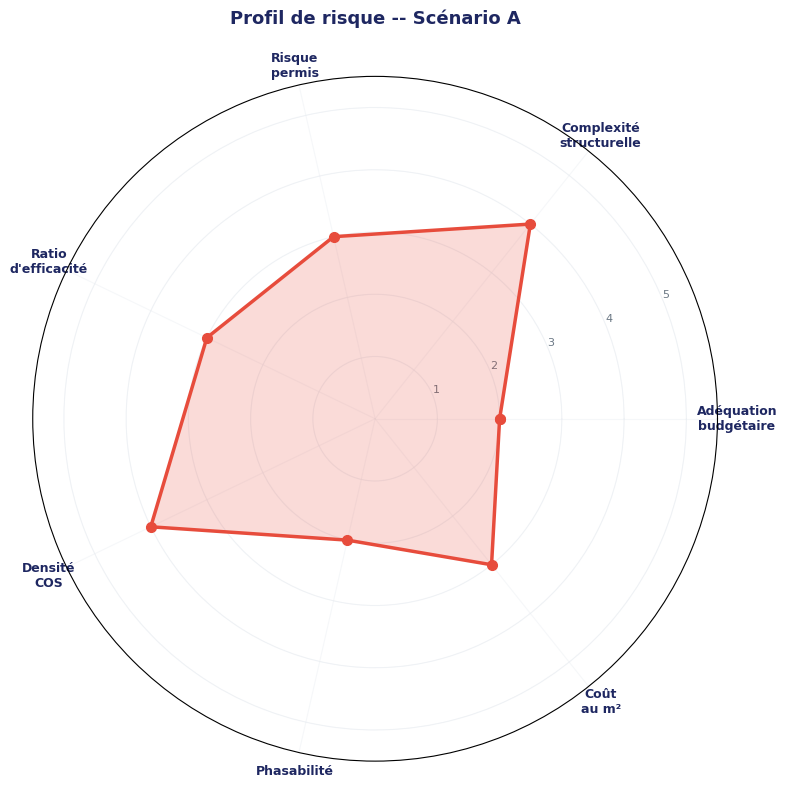
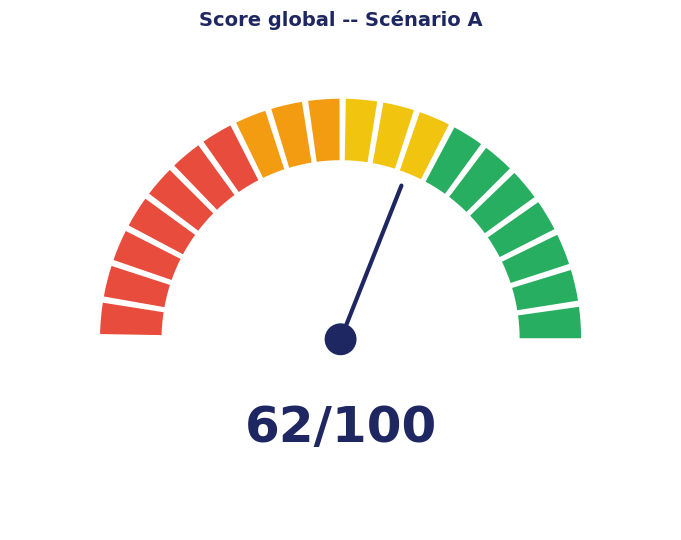
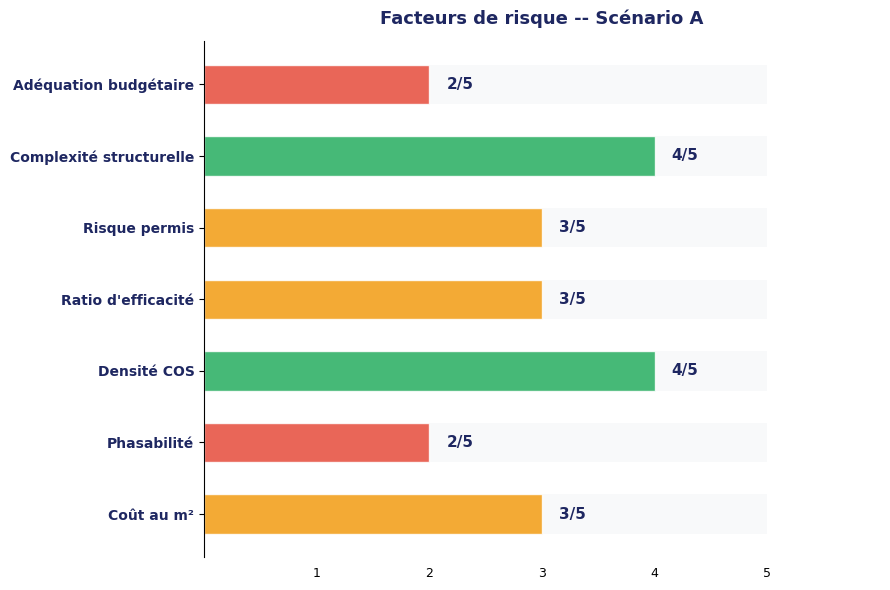
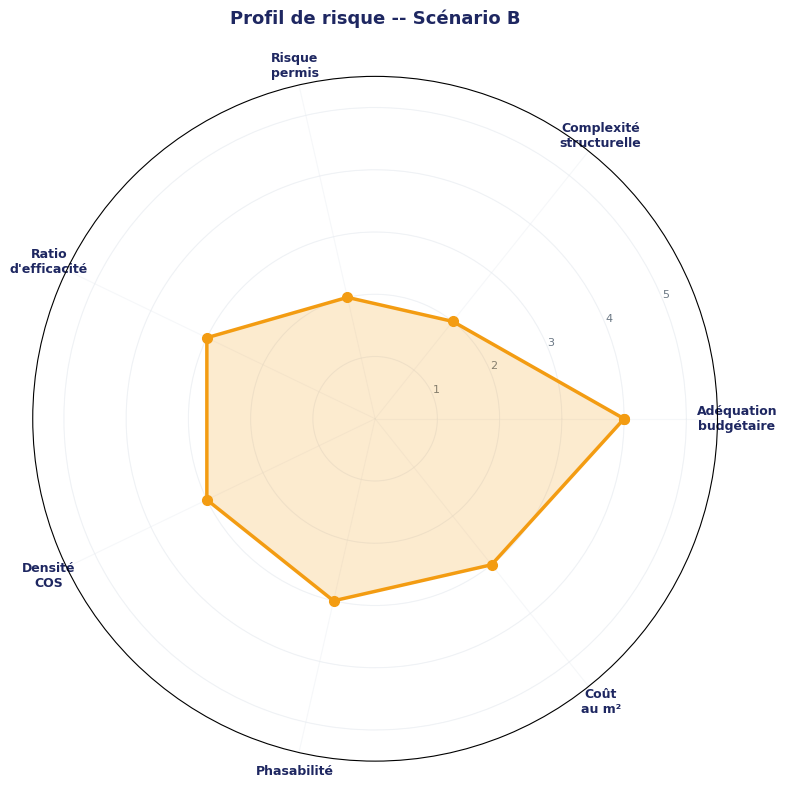
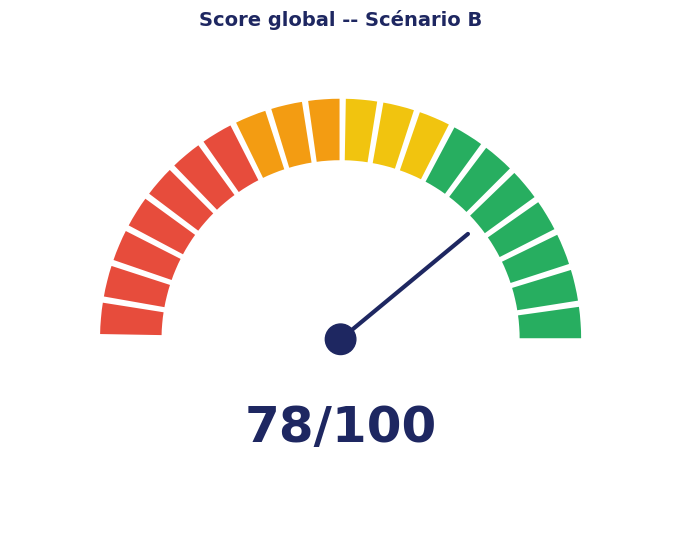
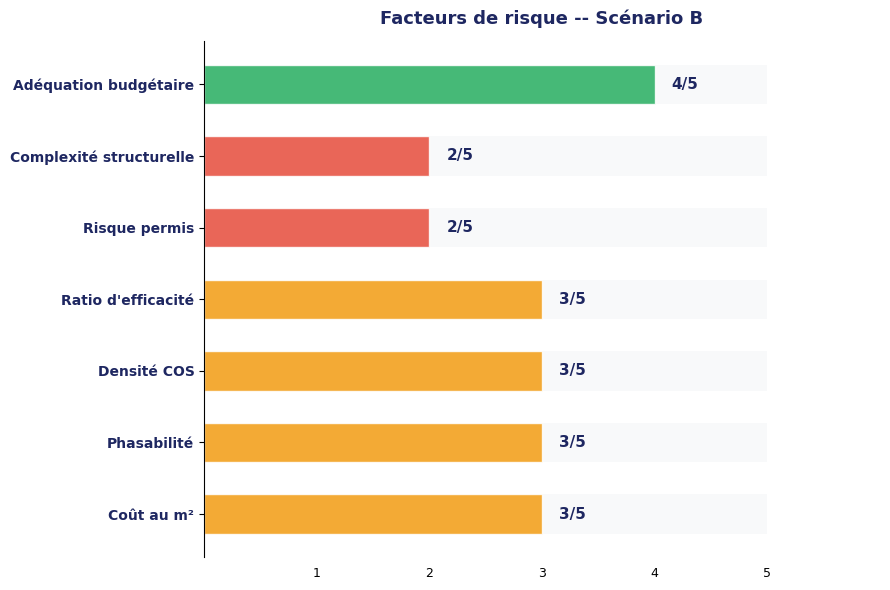
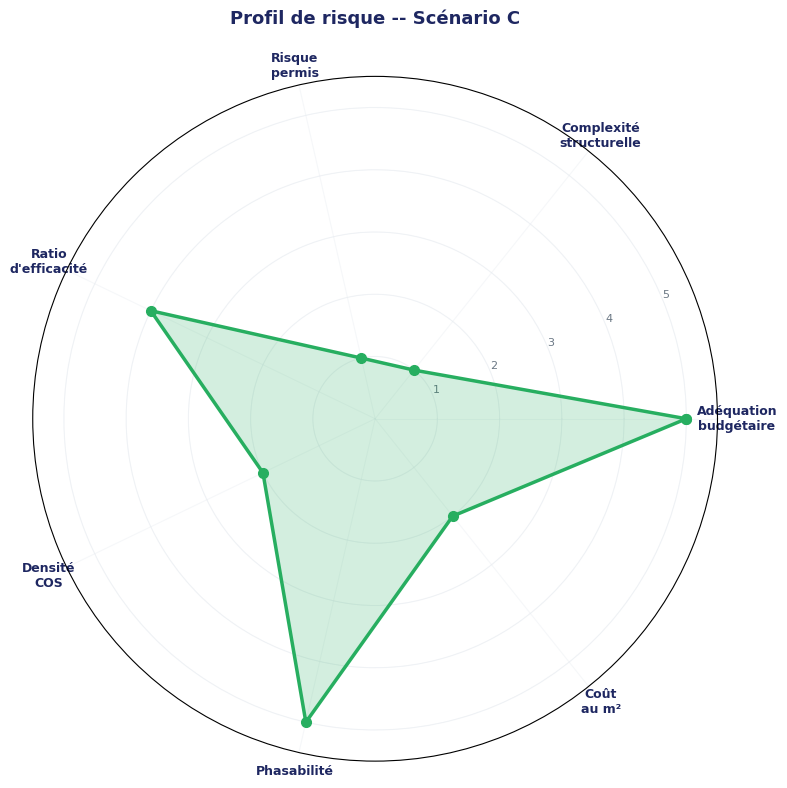
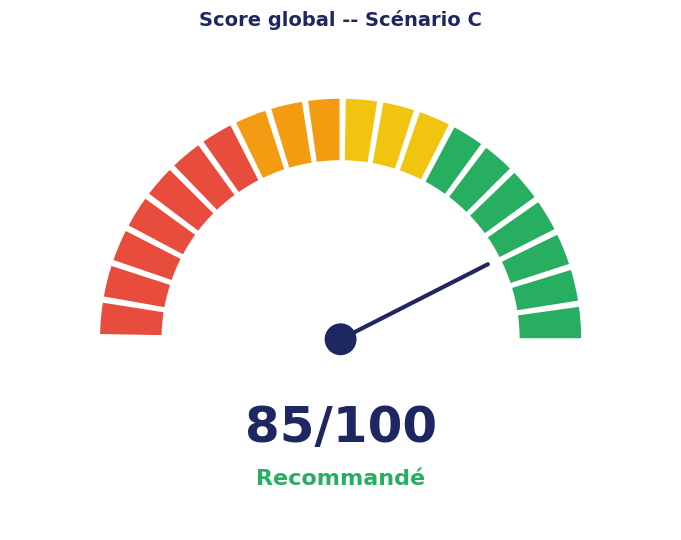
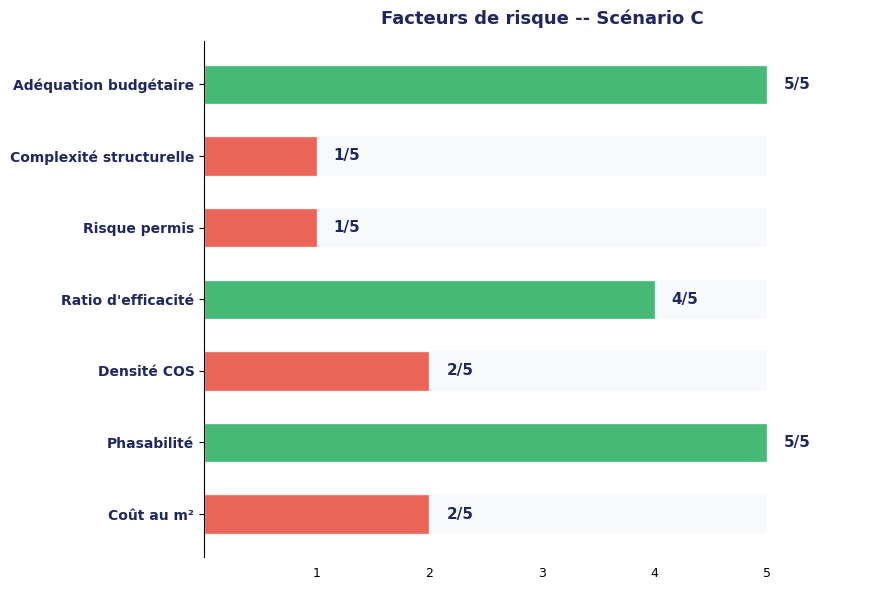
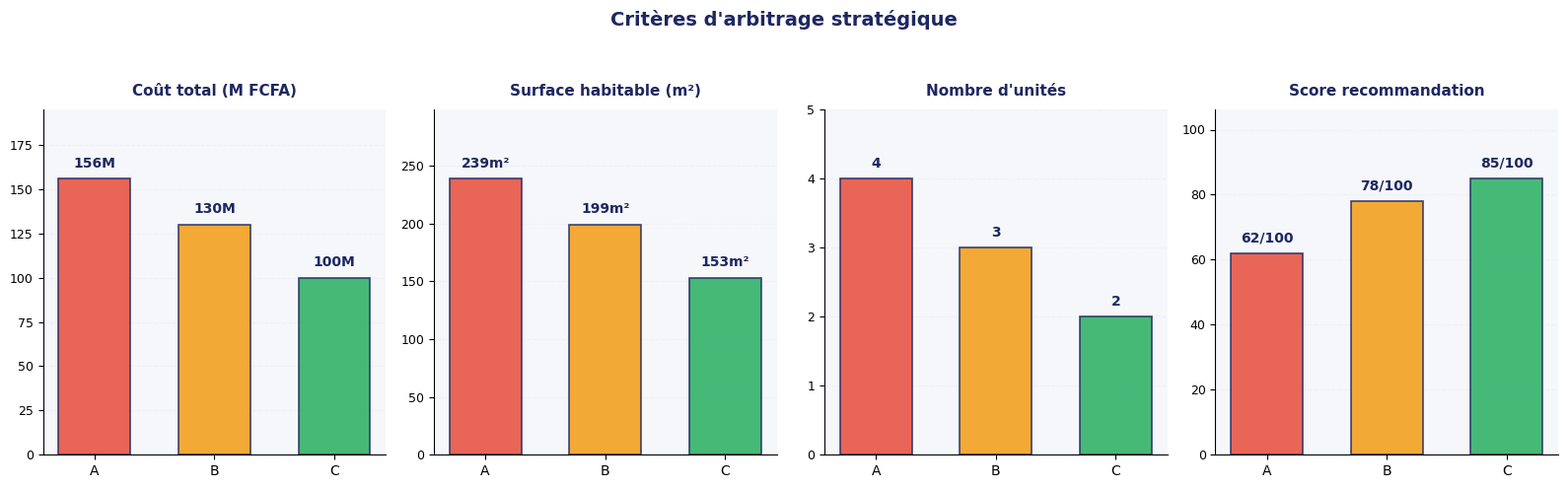
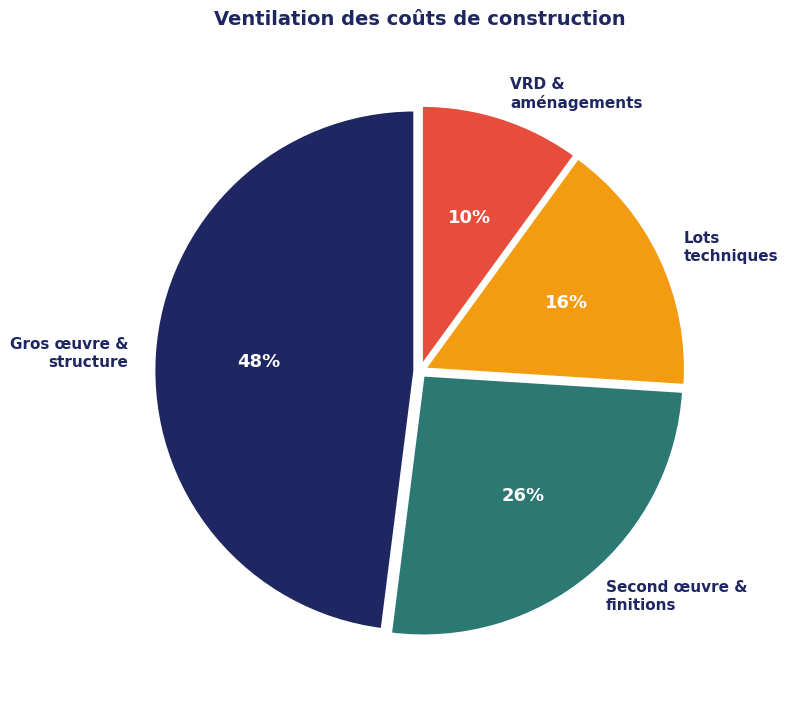
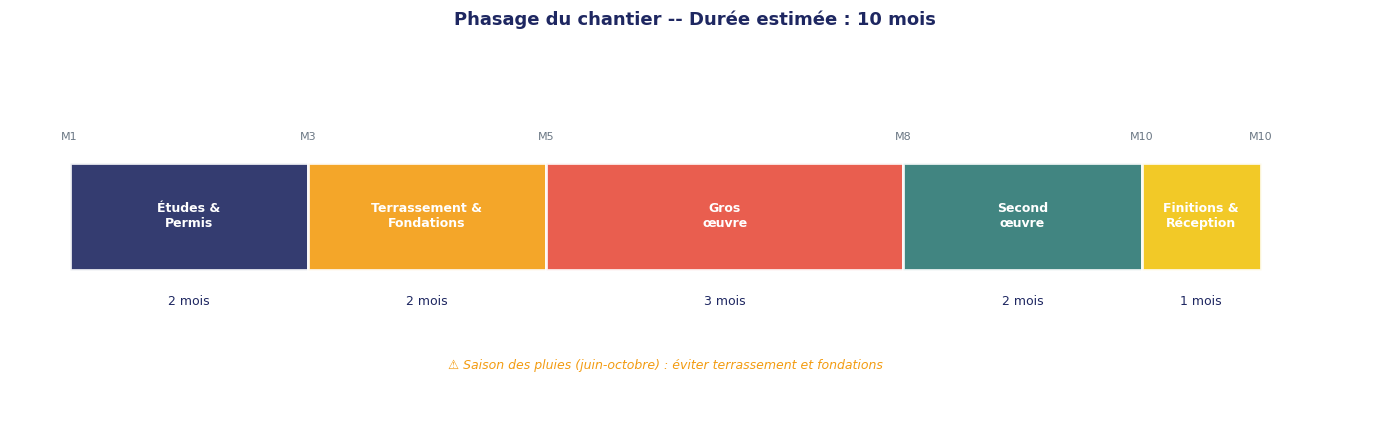
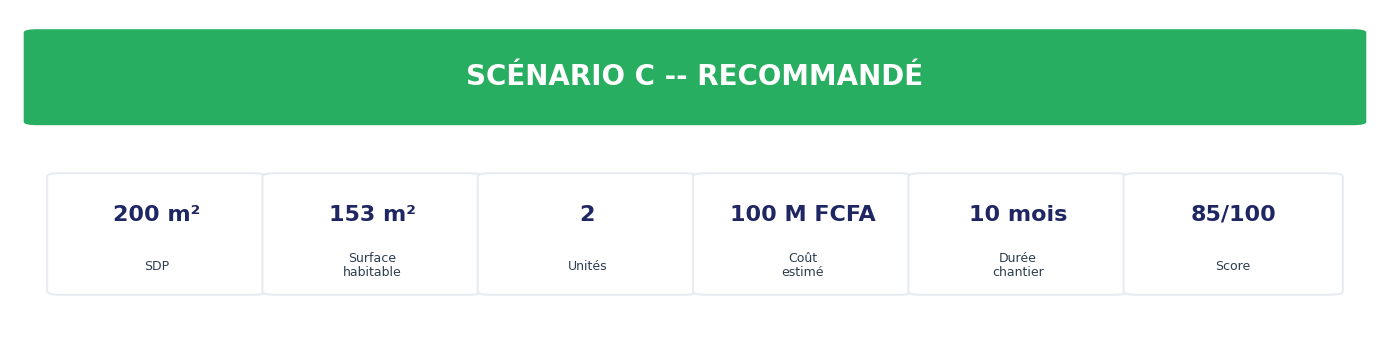

Source code (Python) for these figures, in order:
#!/usr/bin/env python3
"""
BARLO -- Chart generation for diagnostic PPTX -- v3.0 PREMIUM
Generates: radar, gauge, horizontal bars (per scenario) + comparatif table + arbitrage + cost pie + timeline + recap card
All charts calibrated to match reference output exactly.
"""
import matplotlib
matplotlib.use('Agg')
import matplotlib.pyplot as plt
import matplotlib.patches as mpatches
from matplotlib.patches import FancyBboxPatch, Wedge
import numpy as np
import os, json, sys, math

# Font consistency
plt.rcParams['font.family'] = 'DejaVu Sans'
plt.rcParams['axes.unicode_minus'] = False

# --- BARLO color palette ---
COLORS = {
    'A': '#E74C3C',
    'B': '#F39C12',
    'C': '#27AE60',
    'dark': '#1E2761',
    'light': '#F5F7FA',
    'accent': '#2C3E50',
    'grid': '#E8ECF1',
    'text': '#2C3E50',
    'green': '#27AE60',
    'orange': '#F39C12',
    'red': '#E74C3C',
    'teal': '#2C7873',
    'bg': '#FFFFFF',
    'header_blue': '#1B3A5C',
}

RISK_LABELS_FR = {
    'budget_fit': 'Adéquation\nbudgétaire',
    'complexite_structurelle': 'Complexité\nstructurelle',
    'risque_permis': 'Risque\npermis',
    'ratio_efficacite': "Ratio\nd'efficacité",
    'densite_cos': 'Densité\nCOS',
    'phasabilite': 'Phasabilité',
    'cout_m2': 'Coût\nau m²',
}

RISK_LABELS_SINGLE = {
    'budget_fit': 'Adéquation budgétaire',
    'complexite_structurelle': 'Complexité structurelle',
    'risque_permis': 'Risque permis',
    'ratio_efficacite': "Ratio d'efficacité",
    'densite_cos': 'Densité COS',
    'phasabilite': 'Phasabilité',
    'cout_m2': 'Coût au m²',
}

RISK_METRICS_ORDER = ['budget_fit', 'complexite_structurelle', 'risque_permis',
                      'ratio_efficacite', 'densite_cos', 'phasabilite', 'cout_m2']

DPI = 300

def _save(fig, path):
    fig.savefig(path, dpi=DPI, bbox_inches='tight', facecolor='white', transparent=False)
    plt.close(fig)

def _score_to_5(val):
    """Convert 0-100 score to 1-5 scale."""
    return max(1, min(5, round(val / 20)))

def _score_color(val_5):
    """Color based on /5 score: 1-2=red, 3=orange, 4-5=green."""
    if val_5 <= 2:
        return COLORS['red']
    elif val_5 == 3:
        return COLORS['orange']
    else:
        return COLORS['green']


# ===============================================================
# RADAR CHART -- Profil de risque
# ===============================================================
def generate_risk_radar(scenario_data, scenario_key, output_path):
    fig, ax = plt.subplots(figsize=(8, 8), subplot_kw=dict(projection='polar'))

    metrics = RISK_METRICS_ORDER
    values_100 = [scenario_data.get(m, 50) for m in metrics]
    values_5 = [_score_to_5(v) for v in values_100]

    angles = np.linspace(0, 2 * np.pi, len(metrics), endpoint=False).tolist()
    values_5_closed = values_5 + values_5[:1]
    angles_closed = angles + angles[:1]

    color = COLORS[scenario_key]

    # Background circles at 1,2,3,4,5
    for r in [1, 2, 3, 4, 5]:
        circle_angles = np.linspace(0, 2 * np.pi, 100)
        ax.plot(circle_angles, [r]*100, '-', color=COLORS['grid'], linewidth=0.5, alpha=0.6)

    ax.plot(angles_closed, values_5_closed, 'o-', linewidth=2.5, color=color, markersize=7, zorder=5)
    ax.fill(angles_closed, values_5_closed, alpha=0.2, color=color, zorder=4)

    ax.set_xticks(angles)
    ax.set_xticklabels([RISK_LABELS_FR[m] for m in metrics], size=9, weight='bold',
                       color=COLORS['dark'])
    ax.set_ylim(0, 5.5)
    ax.set_yticks([1, 2, 3, 4, 5])
    ax.set_yticklabels(['1', '2', '3', '4', '5'], size=8, color=COLORS['text'], alpha=0.7)
    ax.grid(True, color=COLORS['grid'], alpha=0.4)

    ax.set_title(f'Profil de risque -- Scénario {scenario_key}',
                 fontsize=13, weight='bold', color=COLORS['dark'], pad=20)

    ax.set_facecolor(COLORS['bg'])
    fig.patch.set_facecolor(COLORS['bg'])
    plt.tight_layout()
    _save(fig, output_path)


# ===============================================================
# GAUGE CHART -- Score global (segmented arc)
# ===============================================================
def generate_gauge(score, scenario_key, output_path, is_recommended=False):
    fig, ax = plt.subplots(figsize=(8, 5.5))

    # Draw segmented arc from 180° (left/red) to 0° (right/green)
    n_segments = 20
    segment_angle = 180 / n_segments

    for i in range(n_segments):
        start_angle = 180 - (i + 1) * segment_angle
        # Color gradient: red → orange → green
        frac = i / (n_segments - 1)
        if frac < 0.35:
            r, g, b = 231, 76, 60      # red
        elif frac < 0.5:
            r, g, b = 243, 156, 18     # orange
        elif frac < 0.65:
            r, g, b = 241, 196, 15     # yellow-orange
        else:
            r, g, b = 39, 174, 96      # green
        color = (r/255, g/255, b/255)

        wedge = Wedge(center=(0, 0), r=0.95, theta1=start_angle, theta2=start_angle + segment_angle - 1,
                      width=0.25, facecolor=color, edgecolor='white', linewidth=1.5)
        ax.add_patch(wedge)

    # Needle
    t = score / 100.0
    angle_rad = math.radians(180 - t * 180)
    needle_length = 0.65
    nx = needle_length * math.cos(angle_rad)
    ny = needle_length * math.sin(angle_rad)
    ax.plot([0, nx], [0, ny], '-', linewidth=3, color=COLORS['dark'], solid_capstyle='round', zorder=10)

    # Center dot
    circle = plt.Circle((0, 0), 0.06, color=COLORS['dark'], zorder=11)
    ax.add_patch(circle)

    # Score text
    ax.text(0, -0.35, f'{int(score)}/100', fontsize=36, weight='bold', ha='center',
            va='center', color=COLORS['dark'])

    # "Recommandé" label ONLY for the actual recommended scenario
    if is_recommended:
        ax.text(0, -0.55, 'Recommandé', fontsize=16, weight='bold', ha='center',
                va='center', color=COLORS['green'])

    # Title
    ax.set_title(f'Score global -- Scénario {scenario_key}',
                 fontsize=14, weight='bold', color=COLORS['dark'], pad=15)

    ax.set_xlim(-1.3, 1.3)
    ax.set_ylim(-0.75, 1.15)
    ax.set_aspect('equal')
    ax.axis('off')
    fig.patch.set_facecolor(COLORS['bg'])
    plt.tight_layout()
    _save(fig, output_path)


# ===============================================================
# HORIZONTAL BARS -- Facteurs de risque (scored /5)
# ===============================================================
def generate_horizontal_bars(scenario_data, scenario_key, output_path):
    fig, ax = plt.subplots(figsize=(9, 6))

    metrics = RISK_METRICS_ORDER
    values_100 = [scenario_data.get(m, 50) for m in metrics]
    values_5 = [_score_to_5(v) for v in values_100]
    labels = [RISK_LABELS_SINGLE[m] for m in metrics]

    y_pos = np.arange(len(labels))

    # Draw background tracks (gray, 0 to 5)
    for y in y_pos:
        ax.barh(y, 5, color=COLORS['grid'], alpha=0.3, height=0.55, left=0)

    # Draw score bars with color coding
    for y, val5 in zip(y_pos, values_5):
        color = _score_color(val5)
        ax.barh(y, val5, color=color, alpha=0.85, height=0.55, left=0,
                edgecolor='white', linewidth=1)
        # Score label
        ax.text(val5 + 0.15, y, f'{val5}/5', va='center', fontsize=11,
                weight='bold', color=COLORS['dark'])

    ax.set_yticks(y_pos)
    ax.set_yticklabels(labels, fontsize=10, weight='bold', color=COLORS['dark'])
    ax.set_xlim(0, 6)
    ax.set_xticks([1, 2, 3, 4, 5])
    ax.set_xticklabels(['1', '2', '3', '4', '5'], fontsize=9)
    ax.invert_yaxis()

    ax.spines['top'].set_visible(False)
    ax.spines['right'].set_visible(False)
    ax.spines['bottom'].set_visible(False)
    ax.tick_params(bottom=False)
    ax.set_facecolor(COLORS['bg'])
    fig.patch.set_facecolor(COLORS['bg'])

    ax.set_title(f'Facteurs de risque -- Scénario {scenario_key}',
                 fontsize=13, weight='bold', color=COLORS['dark'], pad=12)

    plt.tight_layout()
    _save(fig, output_path)


# ===============================================================
# COMPARATIVE TABLE -- Tableau stratégique global
# ===============================================================
def generate_comparative_table(scenarios_full, output_path):
    """
    Professional table comparing project KPIs across scenarios.
    scenarios_full: dict with keys 'A','B','C' each containing full scenario data.
    """
    fig, ax = plt.subplots(figsize=(14, 8))
    ax.axis('off')

    # Headers
    headers = ['Critère', 'Scénario A', 'Scénario B', 'Scénario C']
    header_colors = [COLORS['header_blue'], COLORS['A'], COLORS['B'], COLORS['C']]

    def _fmt(val, fmt_type='int'):
        if val is None or val == 'N/A' or val == '--' or val == '':
            return '--'
        try:
            if fmt_type == 'money':
                return f"{int(float(val)):,}".replace(',', ' ')
            if fmt_type == 'int':
                return str(int(float(val)))
        except (ValueError, TypeError):
            return str(val)
        return str(val)

    # Build rows from real project data
    sA = scenarios_full.get('A', {})
    sB = scenarios_full.get('B', {})
    sC = scenarios_full.get('C', {})

    rows = [
        ('SDP (m²)',
         _fmt(sA.get('sdp_m2', 0)),
         _fmt(sB.get('sdp_m2', 0)),
         _fmt(sC.get('sdp_m2', 0)),
         'max'),
        ('Surface habitable (m²)',
         _fmt(sA.get('surface_habitable_m2', 0)),
         _fmt(sB.get('surface_habitable_m2', 0)),
         _fmt(sC.get('surface_habitable_m2', 0)),
         'max'),
        ('Efficacité (%)',
         _fmt(round(sA.get('surface_habitable_m2', 0) / max(sA.get('sdp_m2', 1), 1) * 100)),
         _fmt(round(sB.get('surface_habitable_m2', 0) / max(sB.get('sdp_m2', 1), 1) * 100)),
         _fmt(round(sC.get('surface_habitable_m2', 0) / max(sC.get('sdp_m2', 1), 1) * 100)),
         'max'),
        ("Nombre d'unités",
         _fmt(sA.get('total_units', 0)),
         _fmt(sB.get('total_units', 0)),
         _fmt(sC.get('total_units', 0)),
         'max'),
        ('Niveaux',
         _fmt(sA.get('niveaux', sA.get('levels', '--'))),
         _fmt(sB.get('niveaux', sB.get('levels', '--'))),
         _fmt(sC.get('niveaux', sC.get('levels', '--'))),
         'none'),
        ('Coût total (FCFA)',
         _fmt(sA.get('cost_total_fcfa', 0), 'money'),
         _fmt(sB.get('cost_total_fcfa', 0), 'money'),
         _fmt(sC.get('cost_total_fcfa', 0), 'money'),
         'min'),
        ('Coût/m² SDP',
         _fmt(round(sA.get('cost_total_fcfa', 0) / max(sA.get('sdp_m2', 1), 1)), 'money'),
         _fmt(round(sB.get('cost_total_fcfa', 0) / max(sB.get('sdp_m2', 1), 1)), 'money'),
         _fmt(round(sC.get('cost_total_fcfa', 0) / max(sC.get('sdp_m2', 1), 1)), 'money'),
         'min'),
        ('Score recommandation',
         _fmt(sA.get('recommendation_score', 0)),
         _fmt(sB.get('recommendation_score', 0)),
         _fmt(sC.get('recommendation_score', 0)),
         'max'),
        ('Durée chantier (mois)',
         _fmt(sA.get('duree_chantier_mois', 0)),
         _fmt(sB.get('duree_chantier_mois', 0)),
         _fmt(sC.get('duree_chantier_mois', 0)),
         'min'),
    ]

    table_data = [[r[0], r[1], r[2], r[3]] for r in rows]

    table = ax.table(cellText=table_data, colLabels=headers, cellLoc='center', loc='center',
                     colWidths=[0.28, 0.24, 0.24, 0.24])
    table.auto_set_font_size(False)
    table.set_fontsize(12)
    table.scale(1, 2.2)

    # Style headers
    for col_idx, color in enumerate(header_colors):
        cell = table[(0, col_idx)]
        cell.set_facecolor(color)
        cell.set_text_props(weight='bold', color='white', fontsize=13)
        cell.set_edgecolor('white')
        cell.set_linewidth(2)

    # Style data rows + highlight best values
    for row_idx, row_data in enumerate(rows):
        criterion, va, vb, vc, best_rule = row_data

        # Find best column
        best_col = -1
        if best_rule in ('max', 'min'):
            try:
                vals = [float(va.replace(' ', '')), float(vb.replace(' ', '')), float(vc.replace(' ', ''))]
                if best_rule == 'max':
                    best_col = vals.index(max(vals)) + 1
                else:
                    best_col = vals.index(min(vals)) + 1
            except (ValueError, AttributeError):
                pass

        for col_idx in range(4):
            cell = table[(row_idx + 1, col_idx)]
            # Alternate row colors
            if row_idx % 2 == 0:
                cell.set_facecolor('#F8F9FA')
            else:
                cell.set_facecolor(COLORS['bg'])
            cell.set_edgecolor('#DEE2E6')
            cell.set_linewidth(0.8)

            if col_idx == 0:
                cell.set_text_props(weight='bold', color=COLORS['dark'], fontsize=11)
            elif col_idx == best_col:
                cell.set_text_props(weight='bold', color=COLORS['dark'], fontsize=12)
            else:
                cell.set_text_props(weight='normal', color=COLORS['text'], fontsize=11)

    title = 'Comparatif stratégique -- Scénarios A / B / C'
    ax.set_title(title, fontsize=16, weight='bold', color=COLORS['dark'], pad=20, y=1.02)

    fig.patch.set_facecolor(COLORS['bg'])
    plt.tight_layout()
    _save(fig, output_path)


# ===============================================================
# ARBITRAGE GRAPH -- 4 panels
# ===============================================================
def generate_arbitrage_graph(scenarios_data, output_path):
    fig, axes = plt.subplots(1, 4, figsize=(16, 5))

    keys = ['A', 'B', 'C']
    labels = ['A', 'B', 'C']
    colors_list = [COLORS[k] for k in keys]

    sA = scenarios_data.get('A', {})
    sB = scenarios_data.get('B', {})
    sC = scenarios_data.get('C', {})

    costs_m = [sA.get('cost_total_fcfa', 0)/1e6, sB.get('cost_total_fcfa', 0)/1e6, sC.get('cost_total_fcfa', 0)/1e6]
    surfaces = [sA.get('surface_habitable_m2', 0), sB.get('surface_habitable_m2', 0), sC.get('surface_habitable_m2', 0)]
    units = [sA.get('total_units', 0), sB.get('total_units', 0), sC.get('total_units', 0)]
    scores = [sA.get('recommendation_score', 0), sB.get('recommendation_score', 0), sC.get('recommendation_score', 0)]

    criteria = [
        ('Coût total (M FCFA)', costs_m, '{:.0f}M'),
        ('Surface habitable (m²)', surfaces, '{:.0f}m²'),
        ("Nombre d'unités", units, '{:.0f}'),
        ('Score recommandation', scores, '{:.0f}/100'),
    ]

    for ax, (title, values, fmt) in zip(axes, criteria):
        bars = ax.bar(labels, values, color=colors_list, alpha=0.85,
                      edgecolor=COLORS['dark'], linewidth=1.2, width=0.6)
        max_val = max(values) if max(values) > 0 else 1
        for bar, val in zip(bars, values):
            h = bar.get_height()
            ax.text(bar.get_x() + bar.get_width()/2, h + max_val*0.03,
                    fmt.format(val), ha='center', va='bottom', fontsize=10,
                    weight='bold', color=COLORS['dark'])
        ax.set_title(title, fontsize=11, weight='bold', color=COLORS['dark'], pad=10)
        ax.set_ylim(0, max_val * 1.25)
        ax.grid(axis='y', color=COLORS['grid'], alpha=0.5, linestyle='--')
        ax.set_axisbelow(True)
        ax.spines['top'].set_visible(False)
        ax.spines['right'].set_visible(False)
        ax.set_facecolor(COLORS['light'])
        ax.tick_params(axis='y', labelsize=9)

    fig.suptitle("Critères d'arbitrage stratégique", fontsize=14, weight='bold',
                 color=COLORS['dark'], y=0.98)
    fig.patch.set_facecolor(COLORS['bg'])
    plt.tight_layout(rect=[0, 0, 1, 0.93])
    _save(fig, output_path)


# ===============================================================
# COST BREAKDOWN PIE CHART
# ===============================================================
def generate_cost_breakdown(scenario_data, output_path):
    fig, ax = plt.subplots(figsize=(8, 8))

    # v72.93: 4 categories ALIGNED with slide 17 text (GO, SO, Lots Tech, VRD)
    cost_gros_oeuvre = scenario_data.get('cost_gros_oeuvre_structure', None)
    cost_second_oeuvre = scenario_data.get('cost_second_oeuvre_finitions', None)
    cost_lots_tech = scenario_data.get('cost_lots_techniques', None)
    cost_vrd = scenario_data.get('cost_vrd_amenagements', None)

    if all(v is not None and v > 0 for v in [cost_gros_oeuvre, cost_second_oeuvre, cost_lots_tech, cost_vrd]):
        total = cost_gros_oeuvre + cost_second_oeuvre + cost_lots_tech + cost_vrd
        percentages = [
            (cost_gros_oeuvre / total) * 100,
            (cost_second_oeuvre / total) * 100,
            (cost_lots_tech / total) * 100,
            (cost_vrd / total) * 100,
        ]
    else:
        percentages = [48, 26, 16, 10]

    labels = ['Gros œuvre &\nstructure', 'Second œuvre &\nfinitions',
              'Lots\ntechniques', 'VRD &\naménagements']
    colors_pie = [COLORS['dark'], COLORS['teal'], COLORS['orange'], COLORS['red']]

    explode = (0.02, 0.02, 0.02, 0.02)
    wedges, texts, autotexts = ax.pie(
        percentages, labels=labels, colors=colors_pie, autopct='%1.0f%%',
        startangle=90, explode=explode, pctdistance=0.6,
        textprops={'fontsize': 11, 'weight': 'bold', 'color': COLORS['dark']},
        wedgeprops={'edgecolor': 'white', 'linewidth': 2}
    )
    for autotext in autotexts:
        autotext.set_color('white')
        autotext.set_weight('bold')
        autotext.set_fontsize(13)

    ax.set_title('Ventilation des coûts de construction', fontsize=14, weight='bold',
                 color=COLORS['dark'], pad=15)
    fig.patch.set_facecolor(COLORS['bg'])
    plt.tight_layout()
    _save(fig, output_path)


# ===============================================================
# TIMELINE -- Gantt chart (reference style)
# ===============================================================
def generate_timeline(scenario_data, output_path):
    fig, ax = plt.subplots(figsize=(14, 4.5))

    total_duration = scenario_data.get('duree_chantier_mois', 12)

    # 5 phases matching reference output exactly
    raw_phases = [
        ('Études &\nPermis', 3, COLORS['dark']),
        ('Terrassement &\nFondations', 2, COLORS['orange']),
        ('Gros\nœuvre', 4, COLORS['red']),
        ('Second\nœuvre', 3, COLORS['teal']),
        ('Finitions &\nRéception', 1, '#F1C40F'),
    ]

    raw_total = sum(d for _, d, _ in raw_phases)
    scale = total_duration / raw_total if raw_total > 0 else 1.0
    phases = [(name, max(1, round(dur * scale)), color) for name, dur, color in raw_phases]

    # Adjust to match total exactly
    actual_total = sum(d for _, d, _ in phases)
    diff = total_duration - actual_total
    if diff != 0:
        # Add/subtract from largest phase
        largest_idx = max(range(len(phases)), key=lambda i: phases[i][1])
        n, d, c = phases[largest_idx]
        phases[largest_idx] = (n, max(1, d + diff), c)

    # Draw bars
    cumulative = 0
    bar_height = 0.5
    y = 0

    for name, duration, color in phases:
        ax.barh(y, duration, left=cumulative, height=bar_height, color=color,
                edgecolor='white', linewidth=2, alpha=0.9)
        # Phase label inside bar
        ax.text(cumulative + duration/2, y, name, ha='center', va='center',
                fontsize=9, weight='bold', color='white', linespacing=1.2)
        # Duration label below
        ax.text(cumulative + duration/2, y - 0.4, f'{duration} mois', ha='center',
                va='center', fontsize=9, color=COLORS['dark'])
        # Month marker above
        month_label = f'M{cumulative + 1}' if cumulative == 0 else f'M{cumulative + 1}'
        ax.text(cumulative, y + 0.35, f'M{cumulative + 1}', ha='center', va='bottom',
                fontsize=8, color=COLORS['text'], alpha=0.7)
        cumulative += duration

    # End marker
    ax.text(cumulative, y + 0.35, f'M{cumulative}', ha='center', va='bottom',
            fontsize=8, color=COLORS['text'], alpha=0.7)

    # Title
    ax.set_title(f'Phasage du chantier -- Durée estimée : {total_duration} mois',
                 fontsize=13, weight='bold', color=COLORS['dark'], pad=15)

    # Warning about rainy season
    ax.text(cumulative/2, y - 0.7,
            '⚠ Saison des pluies (juin-octobre) : éviter terrassement et fondations',
            ha='center', va='center', fontsize=9, style='italic', color=COLORS['orange'])

    ax.set_xlim(-0.5, cumulative + 1)
    ax.set_ylim(-1.0, 0.8)
    ax.set_yticks([])
    ax.spines['top'].set_visible(False)
    ax.spines['right'].set_visible(False)
    ax.spines['left'].set_visible(False)
    ax.spines['bottom'].set_visible(False)
    ax.tick_params(bottom=False, labelbottom=False)
    ax.set_facecolor(COLORS['bg'])
    fig.patch.set_facecolor(COLORS['bg'])

    plt.tight_layout()
    _save(fig, output_path)


# ===============================================================
# RECAP CARD -- Green banner + metrics boxes (reference style)
# ===============================================================
def generate_recap_card(scenario_data, scenario_key, output_path):
    fig, ax = plt.subplots(figsize=(14, 3.5))
    ax.axis('off')

    sdp = scenario_data.get('sdp_m2', 'N/A')
    surface_hab = scenario_data.get('surface_habitable_m2', 'N/A')
    units = scenario_data.get('total_units', 'N/A')
    cost = scenario_data.get('cost_total_fcfa', 0)
    duration = scenario_data.get('duree_chantier_mois', 'N/A')
    score = scenario_data.get('recommendation_score', 'N/A')

    cost_display = f'{int(cost/1e6)} M FCFA' if isinstance(cost, (int, float)) and cost > 0 else 'N/A'

    # Green header banner
    banner = FancyBboxPatch((0.02, 0.65), 0.96, 0.28, boxstyle="round,pad=0.01",
                            facecolor=COLORS['green'], edgecolor='none',
                            transform=ax.transAxes, zorder=2)
    ax.add_patch(banner)
    ax.text(0.5, 0.79, f'SCÉNARIO {scenario_key} -- RECOMMANDÉ',
            fontsize=20, weight='bold', ha='center', va='center',
            transform=ax.transAxes, color='white', zorder=3)

    # Metrics boxes
    metrics = [
        (f'{sdp} m²', 'SDP'),
        (f'{surface_hab} m²', 'Surface\nhabitable'),
        (str(units), 'Unités'),
        (cost_display, 'Coût\nestimé'),
        (f'{duration} mois', 'Durée\nchantier'),
        (f'{score}/100', 'Score'),
    ]

    n = len(metrics)
    box_width = 0.14
    gap = (0.96 - n * box_width) / (n + 1)
    y_center = 0.30

    for i, (value, label) in enumerate(metrics):
        x = 0.02 + gap + i * (box_width + gap)

        # Box border
        box = FancyBboxPatch((x, y_center - 0.18), box_width, 0.36,
                             boxstyle="round,pad=0.01",
                             facecolor=COLORS['bg'], edgecolor=COLORS['grid'],
                             linewidth=1.5, transform=ax.transAxes, zorder=2)
        ax.add_patch(box)

        # Value (bold, large)
        ax.text(x + box_width/2, y_center + 0.06, value,
                fontsize=16, weight='bold', ha='center', va='center',
                transform=ax.transAxes, color=COLORS['dark'], zorder=3)

        # Label (small, gray)
        ax.text(x + box_width/2, y_center - 0.10, label,
                fontsize=9, ha='center', va='center', linespacing=1.1,
                transform=ax.transAxes, color=COLORS['text'], zorder=3)

    fig.patch.set_facecolor(COLORS['bg'])
    plt.tight_layout()
    _save(fig, output_path)


# ===============================================================
# GENERATE ALL CHARTS
# ===============================================================
def generate_all_charts(scenario_data, output_dir):
    os.makedirs(output_dir, exist_ok=True)
    chart_paths = {}

    scenarios = scenario_data.get('scenarios', {})
    recommended_key = scenario_data.get('recommended', 'A')

    # Per-scenario charts (radar, gauge, bars)
    for scenario_key in ['A', 'B', 'C']:
        scenario_info = scenarios.get(scenario_key, {})

        risk_metrics = {m: scenario_info.get(m, 50) for m in RISK_METRICS_ORDER}

        # Radar
        radar_path = os.path.join(output_dir, f'scenario_{scenario_key}_risk_radar.png')
        generate_risk_radar(risk_metrics, scenario_key, radar_path)
        chart_paths[f'scenario_{scenario_key}_risk_radar'] = radar_path

        # Gauge
        score = scenario_info.get('recommendation_score', 50)
        gauge_path = os.path.join(output_dir, f'scenario_{scenario_key}_risk_gauge.png')
        generate_gauge(score, scenario_key, gauge_path, is_recommended=(scenario_key == recommended_key))
        chart_paths[f'scenario_{scenario_key}_risk_gauge'] = gauge_path

        # Horizontal bars
        bars_path = os.path.join(output_dir, f'scenario_{scenario_key}_risk_bars.png')
        generate_horizontal_bars(risk_metrics, scenario_key, bars_path)
        chart_paths[f'scenario_{scenario_key}_risk_bars'] = bars_path

    # Comparative table (uses full project data, not just risk metrics)
    table_path = os.path.join(output_dir, 'tableau_comparative_charts.png')
    generate_comparative_table(scenarios, table_path)
    chart_paths['tableau_comparative_charts'] = table_path

    # Arbitrage graph (4-panel)
    arbitrage_path = os.path.join(output_dir, 'arbitrage_graph_.png')
    generate_arbitrage_graph(scenarios, arbitrage_path)
    chart_paths['arbitrage_graph_'] = arbitrage_path

    # Cost breakdown (recommended scenario)
    recommended_scenario = scenarios.get(recommended_key, {})
    cost_breakdown_path = os.path.join(output_dir, 'cost_breakdown.png')
    generate_cost_breakdown(recommended_scenario, cost_breakdown_path)
    chart_paths['cost_breakdown'] = cost_breakdown_path

    # Timeline (recommended scenario)
    timeline_path = os.path.join(output_dir, 'timeline.png')
    generate_timeline(recommended_scenario, timeline_path)
    chart_paths['timeline'] = timeline_path

    # Recap card (recommended scenario)
    recap_path = os.path.join(output_dir, 'recap_card.png')
    generate_recap_card(recommended_scenario, recommended_key, recap_path)
    chart_paths['recap_card'] = recap_path

    return chart_paths


if __name__ == '__main__':
    if len(sys.argv) > 1:
        with open(sys.argv[1], 'r') as f:
            data = json.load(f)
    else:
        data = {
            'scenarios': {
                'A': {'budget_fit': 40, 'complexite_structurelle': 80, 'risque_permis': 60,
                       'ratio_efficacite': 60, 'densite_cos': 80, 'phasabilite': 40, 'cout_m2': 60,
                       'recommendation_score': 62, 'cost_total_fcfa': 156_000_000,
                       'duree_chantier_mois': 18, 'sdp_m2': 312, 'surface_habitable_m2': 239, 'total_units': 4},
                'B': {'budget_fit': 80, 'complexite_structurelle': 40, 'risque_permis': 40,
                       'ratio_efficacite': 60, 'densite_cos': 60, 'phasabilite': 60, 'cout_m2': 60,
                       'recommendation_score': 78, 'cost_total_fcfa': 130_000_000,
                       'duree_chantier_mois': 14, 'sdp_m2': 260, 'surface_habitable_m2': 199, 'total_units': 3},
                'C': {'budget_fit': 100, 'complexite_structurelle': 20, 'risque_permis': 20,
                       'ratio_efficacite': 80, 'densite_cos': 40, 'phasabilite': 100, 'cout_m2': 40,
                       'recommendation_score': 85, 'cost_total_fcfa': 100_000_000,
                       'duree_chantier_mois': 10, 'sdp_m2': 200, 'surface_habitable_m2': 153, 'total_units': 2},
            },
            'recommended': 'C',
        }
    output_dir = './charts_output'
    chart_paths = generate_all_charts(data, output_dir)
    print('Generated charts:')
    for key, path in sorted(chart_paths.items()):
        print(f'  {key}: {path}')
